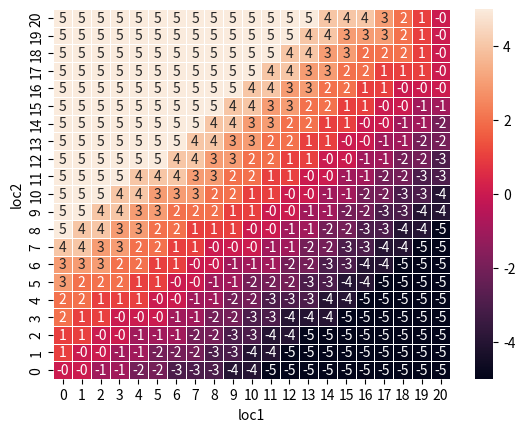

Here is the Python script that generated this plot:
# Policy iteration (model-base method)

import math

import numpy as np
from copy import copy
import seaborn as sns
from matplotlib import pyplot as plt


class env():
    """
    Jack's Car Rental example in lecture 3.
    States: Two locations, maximum of 20 car at each.
    Actions: Move up to 5 cars between location overnight.
    Reward: $10 for each car rented (must be avaliable).
    Transitions: Cars returned and requested randomly.
        Poisson distribution, n returns/requests with prob Poisson(lambda)
        1st location: average requests = 3, average returns = 3.
        2nd loaction: average requests = 4, average returns = 2.
    """
    def __init__(self):
        self.p = np.zeros((21, 21)) 
        self.v = np.zeros((21, 21))
        self.avg_lambda = {"loc1": {"req": 3, "ret": 3}, "loc2": {"req": 4, "ret": 2}}
        self.a = [-5, -4, -3, -2, -1, 0, 1, 2, 3, 4, 5]

    
    def get_action(self, s1, s2, action):
        """ Determine an actual action """

        sign = np.sign(action)
        if sign >= 0:
            action = np.min([20-s1, s2, action])
        else:
            action = np.min([s1, 20-s2, np.abs(action)]) * -1
        return action


    def calculate_transition_matrix_item(self, loc, s_start, s_end):
        """ Calculate P(s=s_start, s=s_end) and R(s=s_start, s=s_end) """
    
        p_start_end = 0
        reward_start_end = 0
        for n_req in range(max(0, s_start-s_end), s_start + 1):
            n_ret = s_end - (s_start - n_req)
            p_ret = self.avg_lambda[loc]["ret"] ** n_ret * np.exp(-self.avg_lambda[loc]["ret"]) / math.factorial(n_ret)
            p_req = self.avg_lambda[loc]["req"] ** n_req * np.exp(-self.avg_lambda[loc]["req"]) / math.factorial(n_req)
            p_start_end += p_ret * p_req
            reward_start_end += 10 * n_req * p_ret * p_req
        return p_start_end, reward_start_end


    def calculate_transition_matrix(self, loc):
        """ Calculate P(s=s_end | s=s_start) and R(s=s_end | s=s_start) """

        # Initialize P(ss')
        p_transition_matrix = np.zeros((21, 21)) 
        # Initialize P(ss') * R(s'|s)
        reward_transition_matrix = np.zeros((21, 21)) 
        #print(len(p_transition_matrix), len(p_transition_matrix[0]))

        for s_start in range(21):
            for s_end in range(21):
                p_transition_matrix[s_start, s_end] = self.calculate_transition_matrix_item(loc, s_start, s_end)[0]
                reward_transition_matrix[s_start, s_end] = self.calculate_transition_matrix_item(loc, s_start, s_end)[1]
        #print(p_transition_matrix)
        
        # P(s)
        p_start = np.sum(p_transition_matrix, axis=1).reshape(-1, 1)
        # P(s'|s) = P(ss') / P(s)
        p_transition_matrix = p_transition_matrix / p_start
        # R(s'|s) = R(ss') / P(s)
        reward_transition_matrix = reward_transition_matrix / p_start
        
        return p_transition_matrix, reward_transition_matrix


    def get_one_step_value(self, s1_start, s2_start, p_transition_matrix_loc1, p_transition_matrix_loc2):
        """ sum(Pss' * v(s') for all s' in S) """

        one_step_value = np.sum(np.outer(p_transition_matrix_loc1[s1_start], p_transition_matrix_loc2[s2_start]) * self.v.T)
        return one_step_value
        
        
    def iteration(self, n_iter):
        """ Policy iteration """

        # Calculate transition matrix
        p_transition_matrix_loc1, reward_transition_matrix_loc1 = self.calculate_transition_matrix("loc1")
        p_transition_matrix_loc2, reward_transition_matrix_loc2 = self.calculate_transition_matrix("loc2")
        
        # Policy iteration = policy evaluation + improve greedily
        for _ in range(n_iter):
            # Initialize action-state value function
            q =  np.empty((21, 21, 11))
            v = np.empty((21, 21))
            for s1 in range(21):
                for s2 in range(21):
                    # Act by policy
                    action_true = [0] * 11
                    for k in range(11):
                        action = self.a[k] 
                        action_true[k] = self.get_action(s1, s2, action)
                        s1_start, s2_start = s1 + action_true[k], s2 - action_true[k]
                        reward = np.sum(reward_transition_matrix_loc1[s1_start]) + np.sum(reward_transition_matrix_loc2[s2_start])
                        one_step_value = self.get_one_step_value(s1_start, s2_start, p_transition_matrix_loc1, p_transition_matrix_loc2)
                        q[s1, s2, k] = reward + one_step_value

                    # Improve policy greedily
                    self.p[s1, s2] = action_true[np.argmax(q[s1, s2])]
                    
                    # Policy evaluations
                    v[s1, s2] = np.max(q[s1, s2])
            self.v = copy(v)

        return self.p, self.v 


def draw_plots(p):
    """ Visualization """
    
    ax = sns.heatmap(p, linewidth=0.5, annot=True, vmin=-5, vmax=5).invert_yaxis()
    plt.xlabel("loc1")
    plt.ylabel("loc2")
    plt.show()


def main():
    e = env()
    # p_transition_matrix, reward_transition_matrix = e.calculate_transition_matrix("loc1")
    p, v = e.iteration(50)
    p = p * -1
    print(p)
    print(v)
    draw_plots(p)


if __name__ == "__main__":
    main()
